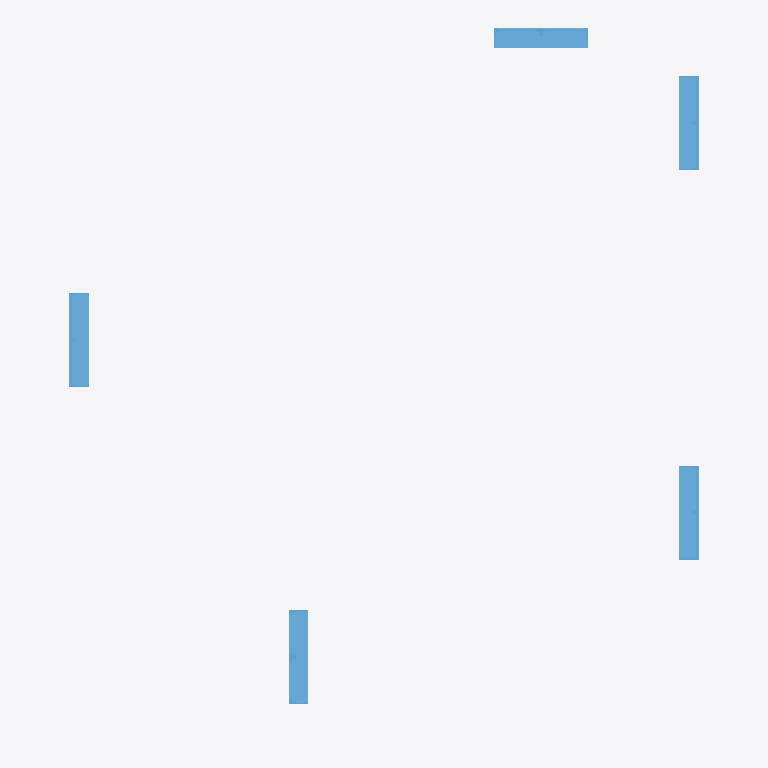
Plan cut of the same IFC building model at storey 'Level 1' (level 0.00 m, cut at 1.40 m), seen from above with north up, elements coloured by IFC class (only those large enough to see are counted): 5 windows (light blue). Cut surfaces are drawn darker.
Extent 10.0 m × 11.3 m × 5.8 m (x, y, z). Storeys (2): Level 1 at 0.00 m; Level 2 at 4.00 m. Elements (9): 9 IfcWindow.

HEADER;
FILE_DESCRIPTION((''),'');
FILE_NAME('null','2020-05-13T18:11:12',(''),(''),'BIM','IFC Libary','katsigarakis@gmail.com');
FILE_SCHEMA(('IFC4'));
ENDSEC;
DATA;
#107=IFCPROJECT('2cZtnlll9DugwKjW2uDsyl',#42,'0001',$,$,'Project Name','Project Status',(#98),#93);
#11900=IFCSITE('3f_TsyAbT8twMAvlzUQF1l',#42,'Surface:311318',$,$,#11897,#11892,$,.ELEMENT.,(42,21,31,181945),(-71,-3,-24,-263305),0.0,$,$);
#122=IFCBUILDING('2cZtnlll9DugwKjW2uDsyk',#42,'',$,$,#33,$,'',.ELEMENT.,$,$,$);
#159=IFCBUILDINGSTOREY('2cZtnlll9DugwKjW17o96y',#42,'Level 1',$,'Level:8mm Head',#158,$,'Level 1',.ELEMENT.,0.0);
#165=IFCBUILDINGSTOREY('2cZtnlll9DugwKjW17o9hm',#42,'Level 2',$,'Level:8mm Head',#164,$,'Level 2',.ELEMENT.,4.0);
#6745=IFCWINDOW('02p24KW814vga4G$P1BzFB',#42,'M_Window-Casement-Double:αλλο2:302991',$,'M_Window-Casement-Double:αλλο2',#15792,#6738,'302991',IFCPOSITIVELENGTHMEASURE(1.8),IFCPOSITIVELENGTHMEASURE(1.5),.WINDOW.,.NOTDEFINED.,$);
#13645=IFCWINDOW('0qlsOq1HH29AMbtcono93g',#42,'M_Window-Casement-Double:αλλο2:315882',$,'M_Window-Casement-Double:αλλο2',#16327,#13638,'315882',IFCPOSITIVELENGTHMEASURE(1.8),IFCPOSITIVELENGTHMEASURE(1.5),.WINDOW.,.NOTDEFINED.,$);
#13285=IFCWINDOW('0qlsOq1HH29AMbtcono92O',#42,'M_Window-Casement-Double:αλλο2:315800',$,'M_Window-Casement-Double:αλλο2',#16215,#13278,'315800',IFCPOSITIVELENGTHMEASURE(1.8),IFCPOSITIVELENGTHMEASURE(1.5),.WINDOW.,.NOTDEFINED.,$);
#14365=IFCWINDOW('0qlsOq1HH29AMbtcono9Cs',#42,'M_Window-Casement-Double:αλλο2:315958',$,'M_Window-Casement-Double:αλλο2',#16354,#14358,'315958',IFCPOSITIVELENGTHMEASURE(1.8),IFCPOSITIVELENGTHMEASURE(1.5),.WINDOW.,.NOTDEFINED.,$);
#14005=IFCWINDOW('0qlsOq1HH29AMbtcono9CI',#42,'M_Window-Casement-Double:αλλο2:315922',$,'M_Window-Casement-Double:αλλο2',#16271,#13998,'315922',IFCPOSITIVELENGTHMEASURE(1.8),IFCPOSITIVELENGTHMEASURE(1.5),.WINDOW.,.NOTDEFINED.,$);
ENDSEC;
